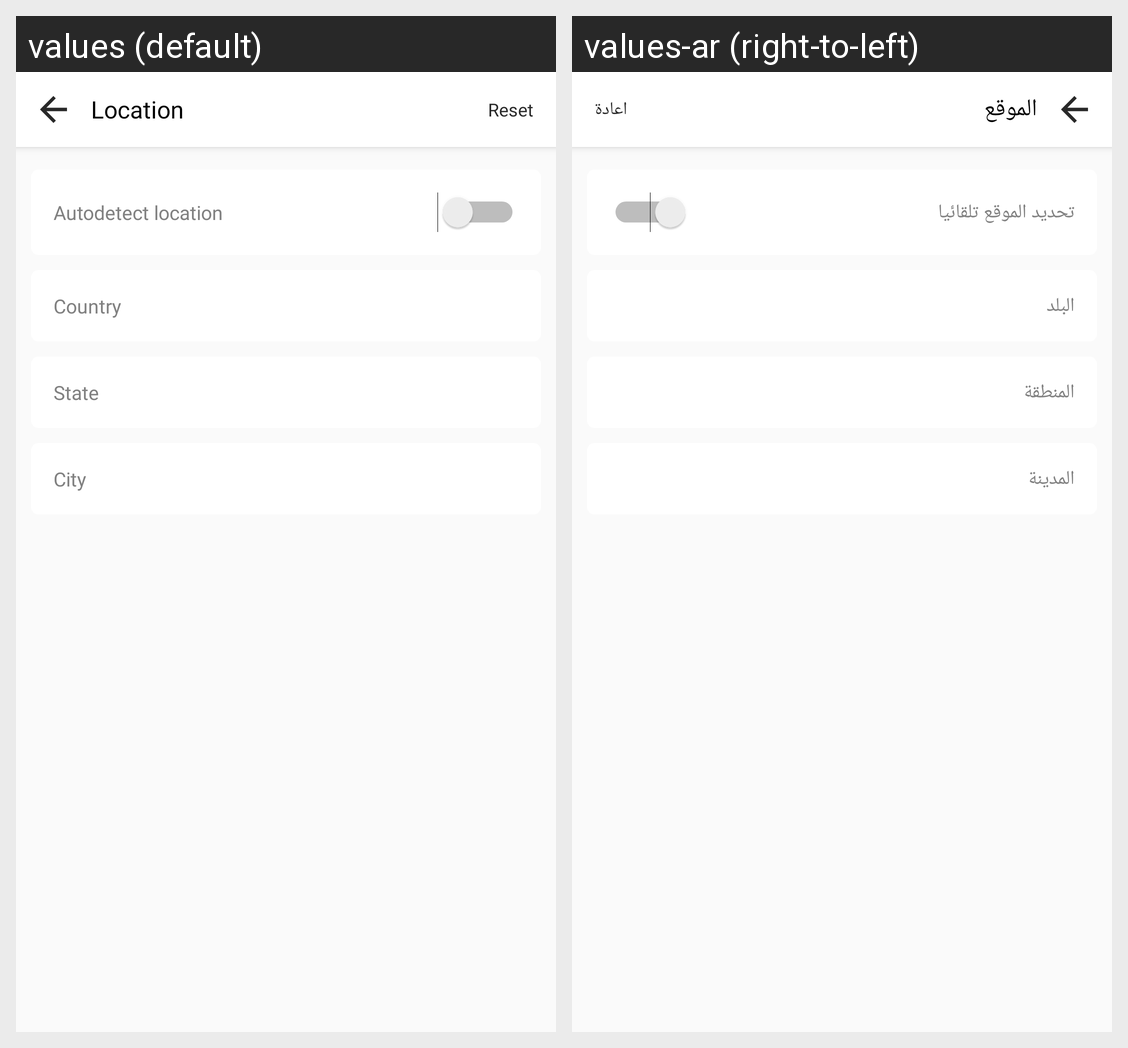

Here is an Android app screen in its default locale and in the app's own translations. Write out the translated-string differences for the strings that appear on this screen.
Android screen res/layout/activity_location_filter.xml rendered under 2 locales, left to right: values (default), values-ar (right-to-left). Device: Nexus 5 (rendered at 1080×1920; each locale shown at half size, 540×960, under a caption strip naming it); theme AppTheme.
Strings drawn on this screen, with the default value and each locale's value (text and hints the layout hard-codes, and strings that could not be matched under every locale, appear in the picture but are not listed):

location
  values: Location
  values-ar: الموقع

reset
  values: Reset
  values-ar: اعادة

autoDetectLocation
  values: Autodetect location
  values-ar: تحديد الموقع تلقائيا

country
  values: Country
  values-ar: البلد

state
  values: State
  values-ar: المنطقة

city
  values: City
  values-ar: المدينة
